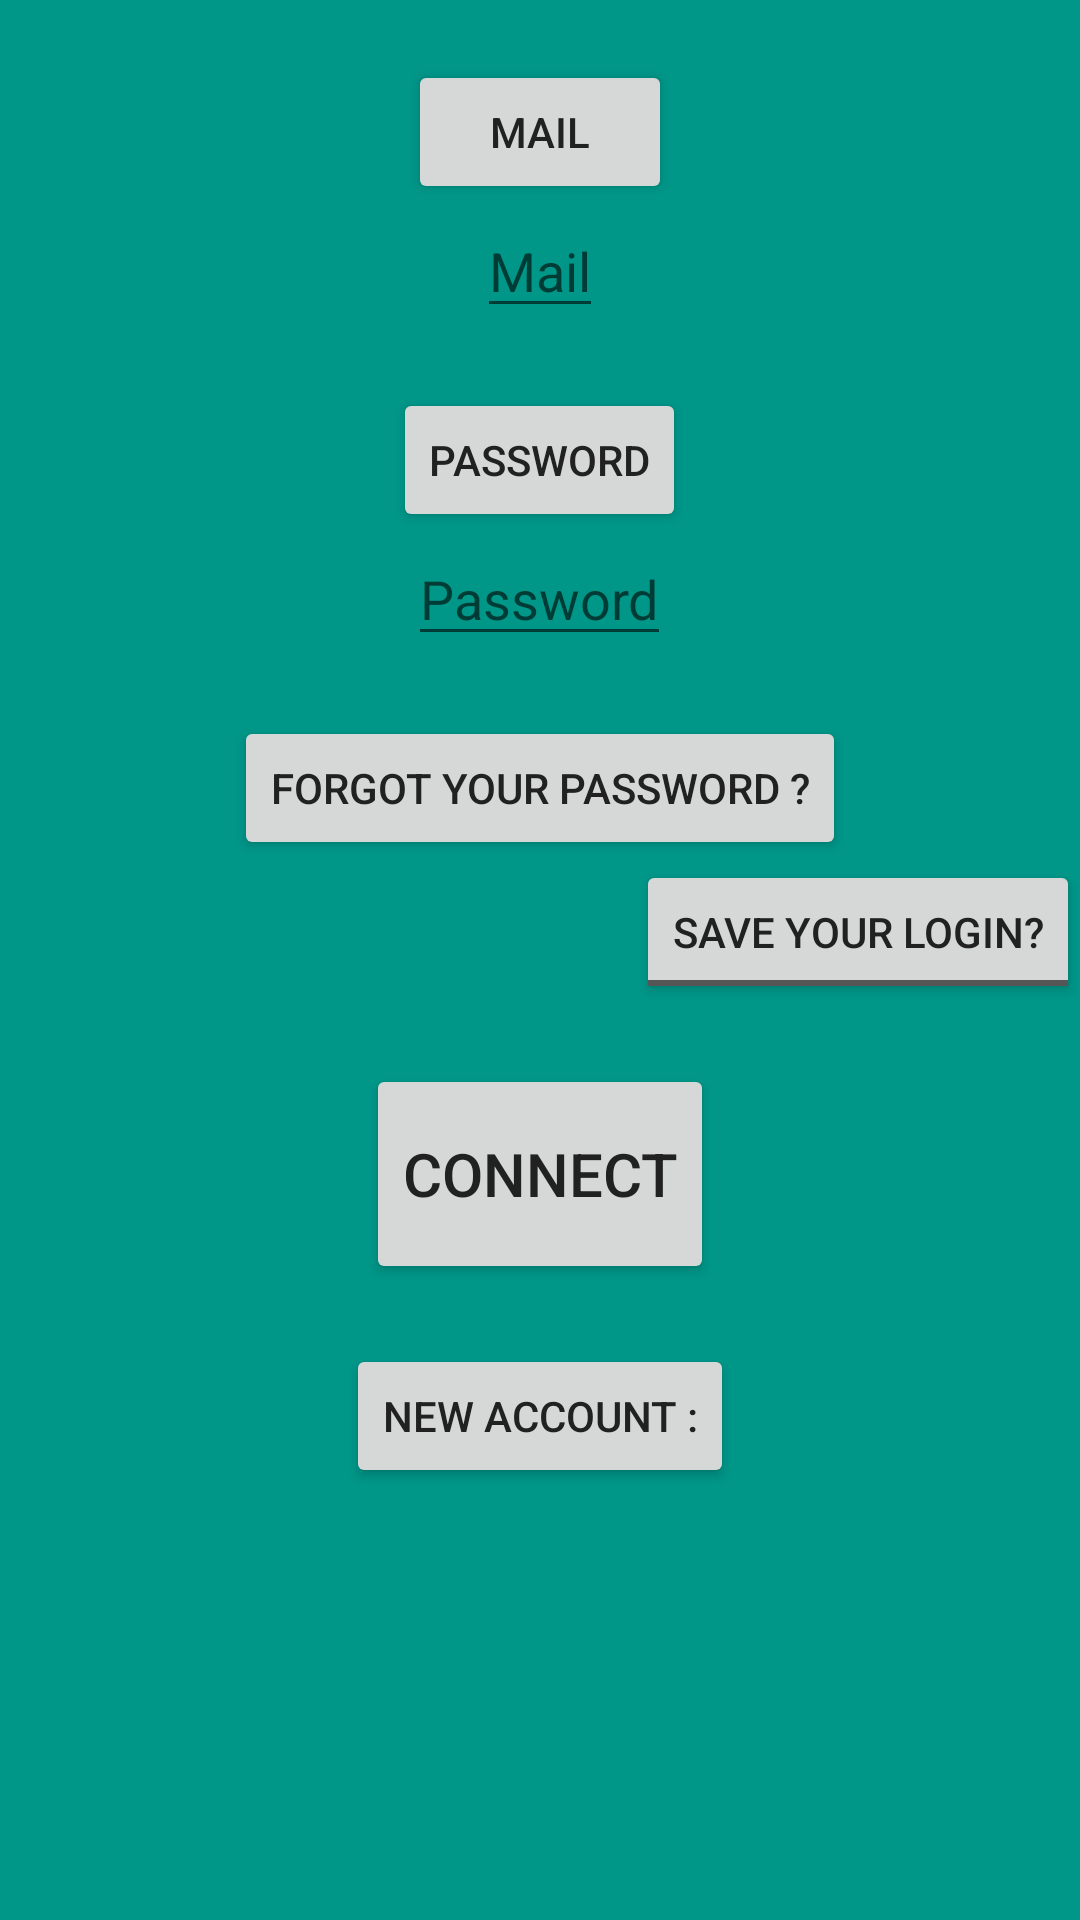

This screen was rendered from an Android layout file. Write that file and the resources it references.
<!-- AndroidManifest.xml: application theme AppTheme -->
<!-- res/layout/activity_main.xml -->
<LinearLayout
    xmlns:android="http://schemas.android.com/apk/res/android"
    xmlns:tools="http://schemas.android.com/tools"
    android:layout_width="match_parent"
    android:layout_height="match_parent"
    android:orientation="vertical"
    android:weightSum="1"
    tools:context=".MainActivity">


    <Button
        android:id="@+id/guideLoginMail"
        android:layout_width="wrap_content"
        android:layout_height="wrap_content"
        android:text="@string/mail"
        android:layout_gravity="center_horizontal"
        android:layout_marginTop="20dp"/>

    <EditText
        android:hint="@string/mail"
        android:layout_height="wrap_content"
        android:layout_width="wrap_content"
        android:inputType="textEmailAddress"
        android:layout_gravity="center_horizontal" />

    <Button
        android:id="@+id/guideLoginPassword"
        android:layout_width="wrap_content"
        android:layout_height="wrap_content"
        android:text="@string/password"
        android:layout_gravity="center_horizontal"
        android:layout_marginTop="20dp"/>
    <EditText
        android:layout_width="wrap_content"
        android:layout_height="wrap_content"
        android:inputType="textPassword"
        android:hint="@string/password"
        android:layout_gravity="center_horizontal" />


    <Button
        android:id="@+id/questionPassword"
        android:layout_width="wrap_content"
        android:layout_height="wrap_content"
        android:text="@string/forgotPaswword"
        android:layout_gravity="center_horizontal"
        android:layout_marginTop="20dp"/>

    <ToggleButton
        android:layout_width="wrap_content"
        android:layout_height="wrap_content"
        android:layout_gravity="right"
        android:textOn="@string/keepOn"
        android:textOff="@string/keepOff"/>

    <Button
        android:id="@+id/connect"
        android:layout_width="wrap_content"
        android:layout_height="50dp"
        android:text="@string/connect"
        android:textSize="20dp"
        android:layout_gravity="center_horizontal"
        android:layout_marginTop="20dp"
        android:layout_weight="0.14" />
    <Button
        android:layout_width="wrap_content"
        android:layout_height="wrap_content"
        android:layout_gravity="center_horizontal"
        android:text="@string/sign"
        android:layout_marginTop="20dp"/>


</LinearLayout>
<!-- resources referenced by this layout -->
<resources>
  <string name="connect">Connect</string>
  <string name="forgotPaswword">Forgot your password ?</string>
  <string name="keepOff">Save your login?</string>
  <string name="keepOn">Login saved.</string>
  <string name="mail">Mail</string>
  <string name="password">Password</string>
  <string name="sign">New Account :</string>
  <style name="AppTheme" parent="AppTheme.Base" />
  <style name="AppTheme.Base" parent="Theme.AppCompat.Light.DarkActionBar">
          
          <item name="colorPrimary">@color/colorPrimary</item>
          <item name="colorPrimaryDark">@color/colorPrimaryDark</item>
          <item name="android:textColorPrimary">@color/textColorPrimary</item>
          <item name="android:windowBackground">@color/windowBackground</item>
      </style>
  <color name="colorPrimary">#00BCD4</color>
  <color name="colorPrimaryDark">#0097A7</color>
  <color name="textColorPrimary">#212121</color>
  <color name="windowBackground">#009688</color>
</resources>
